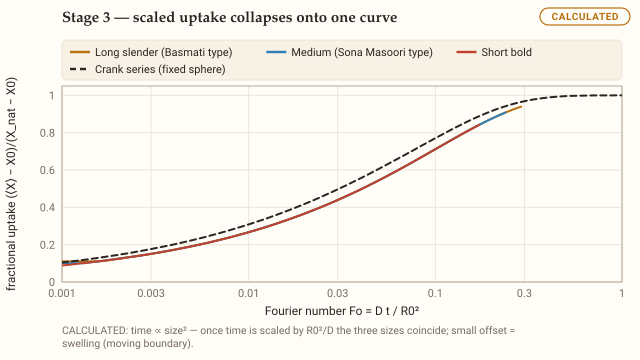

Values plotted in this chart, from the file beside it:
grain, R0_m, Fo, fractional_uptake, crank_series
long, 0.001056, 0, 0, 0
long, 0.001056, 0.001602, 0.1107, 0.1307
long, 0.001056, 0.003204, 0.1551, 0.182
long, 0.001056, 0.004806, 0.1885, 0.2203
long, 0.001056, 0.006408, 0.2162, 0.2518
long, 0.001056, 0.00801, 0.2403, 0.2789
long, 0.001056, 0.009612, 0.2618, 0.303
long, 0.001056, 0.01121, 0.2814, 0.3248
long, 0.001056, 0.01282, 0.2993, 0.3448
long, 0.001056, 0.01442, 0.3161, 0.3632
long, 0.001056, 0.01602, 0.3317, 0.3804
long, 0.001056, 0.01762, 0.3464, 0.3965
long, 0.001056, 0.01922, 0.3604, 0.4117
long, 0.001056, 0.02083, 0.3736, 0.426
long, 0.001056, 0.02243, 0.3862, 0.4397
long, 0.001056, 0.02403, 0.3983, 0.4527
long, 0.001056, 0.02563, 0.4099, 0.4651
long, 0.001056, 0.02723, 0.421, 0.4769
long, 0.001056, 0.02884, 0.4317, 0.4883
long, 0.001056, 0.03044, 0.442, 0.4993
long, 0.001056, 0.03204, 0.452, 0.5098
long, 0.001056, 0.03364, 0.4616, 0.52
long, 0.001056, 0.03524, 0.471, 0.5298
long, 0.001056, 0.03685, 0.48, 0.5393
long, 0.001056, 0.03845, 0.4888, 0.5484
long, 0.001056, 0.04005, 0.4973, 0.5573
long, 0.001056, 0.04165, 0.5056, 0.5659
long, 0.001056, 0.04325, 0.5137, 0.5743
long, 0.001056, 0.04486, 0.5215, 0.5824
long, 0.001056, 0.04646, 0.5292, 0.5903
long, 0.001056, 0.04806, 0.5367, 0.5979
long, 0.001056, 0.04966, 0.544, 0.6054
long, 0.001056, 0.05127, 0.5511, 0.6127
long, 0.001056, 0.05287, 0.558, 0.6197
long, 0.001056, 0.05447, 0.5648, 0.6266
long, 0.001056, 0.05607, 0.5715, 0.6334
long, 0.001056, 0.05767, 0.578, 0.6399
long, 0.001056, 0.05928, 0.5843, 0.6463
long, 0.001056, 0.06088, 0.5906, 0.6526
long, 0.001056, 0.06248, 0.5967, 0.6587
long, 0.001056, 0.06408, 0.6026, 0.6647
long, 0.001056, 0.06568, 0.6085, 0.6705
long, 0.001056, 0.06729, 0.6142, 0.6762
long, 0.001056, 0.06889, 0.6199, 0.6818
long, 0.001056, 0.07049, 0.6254, 0.6873
long, 0.001056, 0.07209, 0.6308, 0.6926
long, 0.001056, 0.07369, 0.6361, 0.6979
long, 0.001056, 0.0753, 0.6413, 0.703
long, 0.001056, 0.0769, 0.6465, 0.708
long, 0.001056, 0.0785, 0.6515, 0.7129
long, 0.001056, 0.0801, 0.6564, 0.7178
long, 0.001056, 0.0817, 0.6613, 0.7225
long, 0.001056, 0.08331, 0.6661, 0.7271
long, 0.001056, 0.08491, 0.6708, 0.7317
long, 0.001056, 0.08651, 0.6754, 0.7361
long, 0.001056, 0.08811, 0.6799, 0.7405
long, 0.001056, 0.08971, 0.6844, 0.7448
long, 0.001056, 0.09132, 0.6887, 0.749
long, 0.001056, 0.09292, 0.6931, 0.7531
long, 0.001056, 0.09452, 0.6973, 0.7572
... 483 more rows
